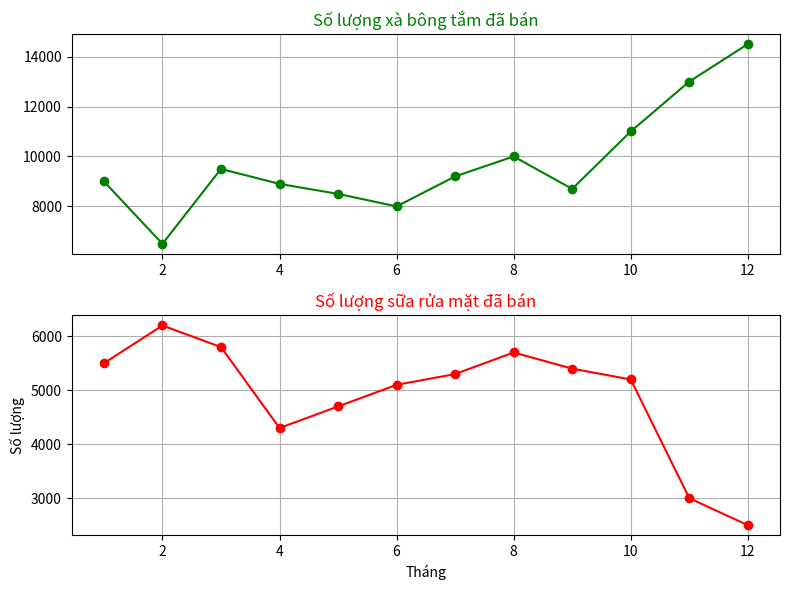

The matplotlib source for this figure:
import matplotlib.pyplot as plt

# Dữ liệu số lượng bán theo tháng
months = [1, 2, 3, 4, 5, 6, 7, 8, 9, 10, 11, 12]
soap_sales = [9000, 6500, 9500, 8900, 8500, 8000, 9200, 10000, 8700, 11000, 13000, 14500]
facewash_sales = [5500, 6200, 5800, 4300, 4700, 5100, 5300, 5700, 5400, 5200, 3000, 2500]

# Tạo figure và các subplot
fig, axs = plt.subplots(2, 1, figsize=(8, 6))

# Biểu đồ xà bông tắm (màu xanh)
axs[0].plot(months, soap_sales, marker='o', color='green', linestyle='-')
axs[0].set_title("Số lượng xà bông tắm đã bán", color='green')
axs[0].grid(True)

# Biểu đồ sữa rửa mặt (màu đỏ)
axs[1].plot(months, facewash_sales, marker='o', color='red', linestyle='-')
axs[1].set_title("Số lượng sữa rửa mặt đã bán", color='red')
axs[1].set_xlabel("Tháng")
axs[1].set_ylabel("Số lượng")
axs[1].grid(True)

# Hiển thị biểu đồ
plt.tight_layout()
plt.show()
